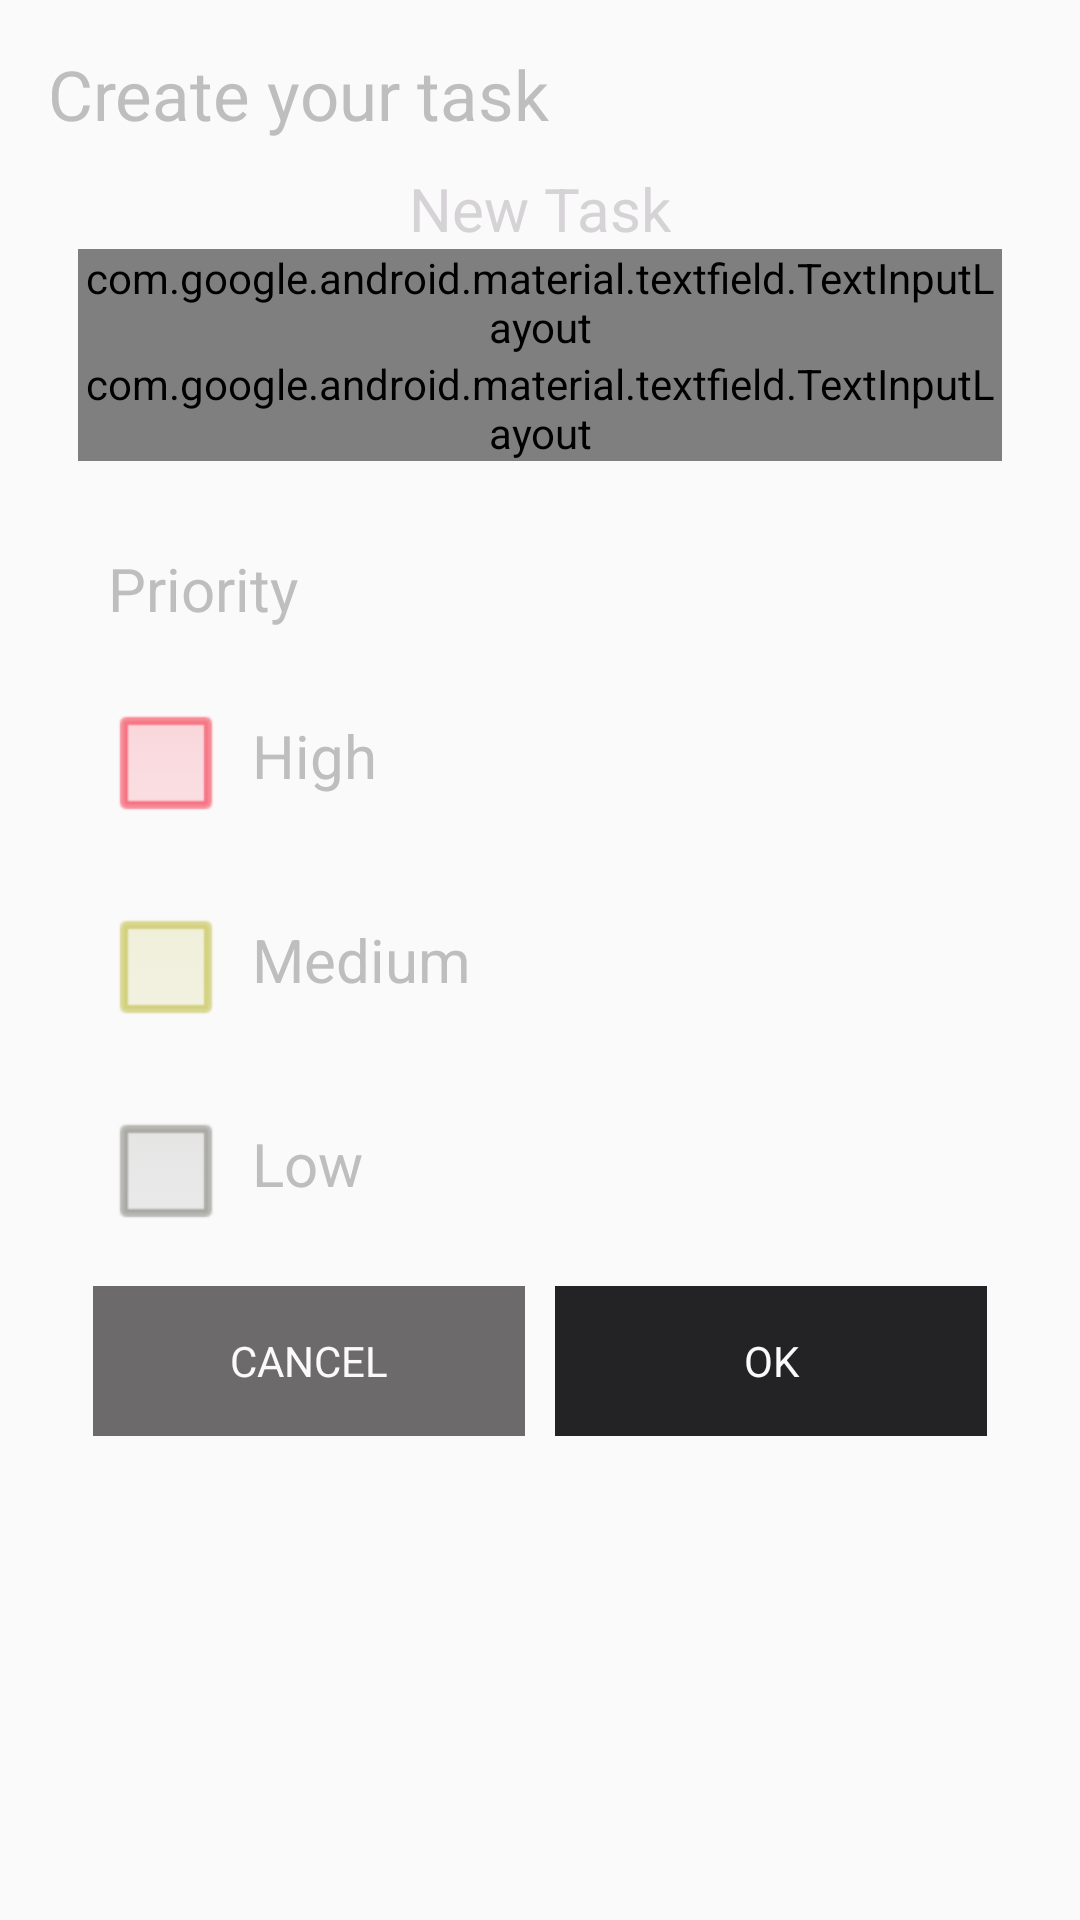

Android layout source for this screen:
<!-- AndroidManifest.xml: application theme AppThemeTransparent -->
<!-- res/layout/create_task_activity.xml -->
<?xml version="1.0" encoding="utf-8"?>
<LinearLayout xmlns:android="http://schemas.android.com/apk/res/android"
    android:layout_width="match_parent"
    android:layout_height="match_parent"
    android:padding="16dp"
    android:background="@color/white"
    android:orientation="vertical">

    <LinearLayout
        android:layout_width="match_parent"
        android:layout_height="30dp">

        <TextView
            android:layout_width="0dp"
            android:layout_height="wrap_content"
            android:layout_weight="0.8"
            android:text="Create your task"
            android:textSize="23sp"/>

    </LinearLayout>

    <LinearLayout
        android:layout_width="match_parent"
        android:layout_height="wrap_content">


        <include layout="@layout/form_create_task"></include>

    </LinearLayout>

</LinearLayout>
<!-- res/layout/form_create_task.xml (included above) -->
<?xml version="1.0" encoding="utf-8"?>
<LinearLayout xmlns:android="http://schemas.android.com/apk/res/android"
    android:layout_width="match_parent"
    android:layout_height="match_parent"
    android:layout_margin="10dp"
    android:orientation="vertical">


    <LinearLayout
        android:layout_width="match_parent"
        android:layout_height="match_parent"
        android:orientation="vertical">

        <LinearLayout
            android:layout_width="match_parent"
            android:layout_height="wrap_content"
            android:gravity="center"
            android:orientation="vertical">

            <TextView
                android:layout_width="wrap_content"
                android:layout_height="wrap_content"
                android:text="@string/new_task"
                android:textColor="@color/light_gray"
                android:textSize="20sp" />

        </LinearLayout>

        <android.support.design.widget.TextInputLayout
            android:id="@+id/text_input_layout"
            android:layout_width="match_parent"
            android:layout_height="wrap_content"
            android:layout_alignParentTop="true">

            <EditText
                android:id="@+id/et_task_name"
                android:layout_width="match_parent"
                android:layout_height="wrap_content"
                android:hint="@string/task_name"
                android:inputType="textWebEditText"
                android:textColorHighlight="@color/gray" />

        </android.support.design.widget.TextInputLayout>

        <android.support.design.widget.TextInputLayout
            android:id="@+id/text_input_layout2"
            android:layout_width="match_parent"
            android:layout_height="wrap_content"
            android:layout_alignParentTop="true">

            <EditText
                android:id="@+id/et_task_description"
                android:layout_width="match_parent"
                android:layout_height="wrap_content"
                android:hint="@string/task_description"
                android:inputType="textWebEditText"
                android:textColorHighlight="@color/gray" />

        </android.support.design.widget.TextInputLayout>

        <TextView
            android:id="@+id/error_message"
            android:layout_width="match_parent"
            android:layout_height="wrap_content"
            android:layout_marginLeft="10dp"
            android:layout_marginRight="10dp"
            android:textColor="@color/red"
            android:visibility="invisible" />

        <include layout="@layout/priority_layout"></include>

        <LinearLayout
            android:layout_width="match_parent"
            android:layout_height="wrap_content">

            <Button
                android:id="@+id/btn_cancel_task"
                android:layout_width="0dp"
                android:layout_height="50dp"
                android:layout_margin="5dp"
                android:layout_weight="0.5"
                android:background="@color/colorAccent"
                android:text="CANCEL"
                android:textColor="@color/white" />

            <Button
                android:id="@+id/btn_create_task"
                android:layout_width="0dp"
                android:layout_height="50dp"
                android:layout_margin="5dp"
                android:layout_weight="0.5"
                android:background="@color/colorPrimaryDark"
                android:text="OK"
                android:textColor="@color/white" />

        </LinearLayout>

    </LinearLayout>

</LinearLayout>
<!-- res/layout/priority_layout.xml (included above) -->
<?xml version="1.0" encoding="utf-8"?>
<LinearLayout xmlns:android="http://schemas.android.com/apk/res/android"
    android:layout_width="match_parent"
    android:layout_height="wrap_content"
    android:orientation="vertical">


    <LinearLayout
        android:layout_width="match_parent"
        android:layout_height="wrap_content"
        android:layout_margin="10dp">


        <TextView
            android:layout_width="wrap_content"
            android:layout_height="wrap_content"
            android:text="@string/priority"
            android:textSize="20sp"/>

    </LinearLayout>

    <LinearLayout
        android:layout_width="match_parent"
        android:layout_height="wrap_content"
        android:layout_margin="10dp">


        <CheckBox
            android:id="@+id/check_high"
            android:layout_width="wrap_content"
            android:layout_height="wrap_content"
            android:buttonTint="@color/red"/>

         <TextView
             android:layout_width="match_parent"
             android:layout_height="wrap_content"
             android:text="@string/priority_high"
             android:layout_marginLeft="10dp"
             android:textSize="20sp"/>



    </LinearLayout>

    <LinearLayout
        android:layout_width="match_parent"
        android:layout_height="wrap_content"
        android:layout_margin="10dp">


        <CheckBox
            android:id="@+id/check_medium"
            android:layout_width="wrap_content"
            android:layout_height="wrap_content"
            android:buttonTint="@color/yellow"/>

        <TextView
            android:layout_width="match_parent"
            android:layout_height="wrap_content"
            android:text="@string/priority_medium"
            android:layout_marginLeft="10dp"
            android:textSize="20sp"/>



    </LinearLayout>

    <LinearLayout
        android:layout_width="match_parent"
        android:layout_height="wrap_content"
        android:layout_margin="10dp">


        <CheckBox
            android:id="@+id/check_low"
            android:layout_width="wrap_content"
            android:layout_height="wrap_content"
            android:buttonTint="@color/gray"/>

        <TextView
            android:layout_width="match_parent"
            android:layout_height="wrap_content"
            android:layout_marginLeft="10dp"
            android:text="@string/priority_low"
            android:textSize="20sp"/>



    </LinearLayout>

</LinearLayout>
<!-- resources referenced by this layout -->
<resources>
  <color name="colorAccent">#6d6a6b</color>
  <color name="colorPrimaryDark">#232325</color>
  <color name="gray">#74746c</color>
  <color name="light_gray">#d6d3d6</color>
  <color name="red">#f11d35</color>
  <color name="white">#fbfafb</color>
  <color name="yellow">#b7b52d</color>
  <string name="new_task">New Task</string>
  <string name="priority">Priority</string>
  <string name="priority_high">High</string>
  <string name="priority_low">Low</string>
  <string name="priority_medium">Medium</string>
  <string name="task_description">Task Description</string>
  <string name="task_name">Task Name</string>
  <style name="AppThemeTransparent" parent="@android:style/Theme.Translucent.NoTitleBar">
          <item name="android:windowBackground">@android:color/transparent</item>
          <item name="android:colorBackgroundCacheHint">@null</item>
      </style>
</resources>
